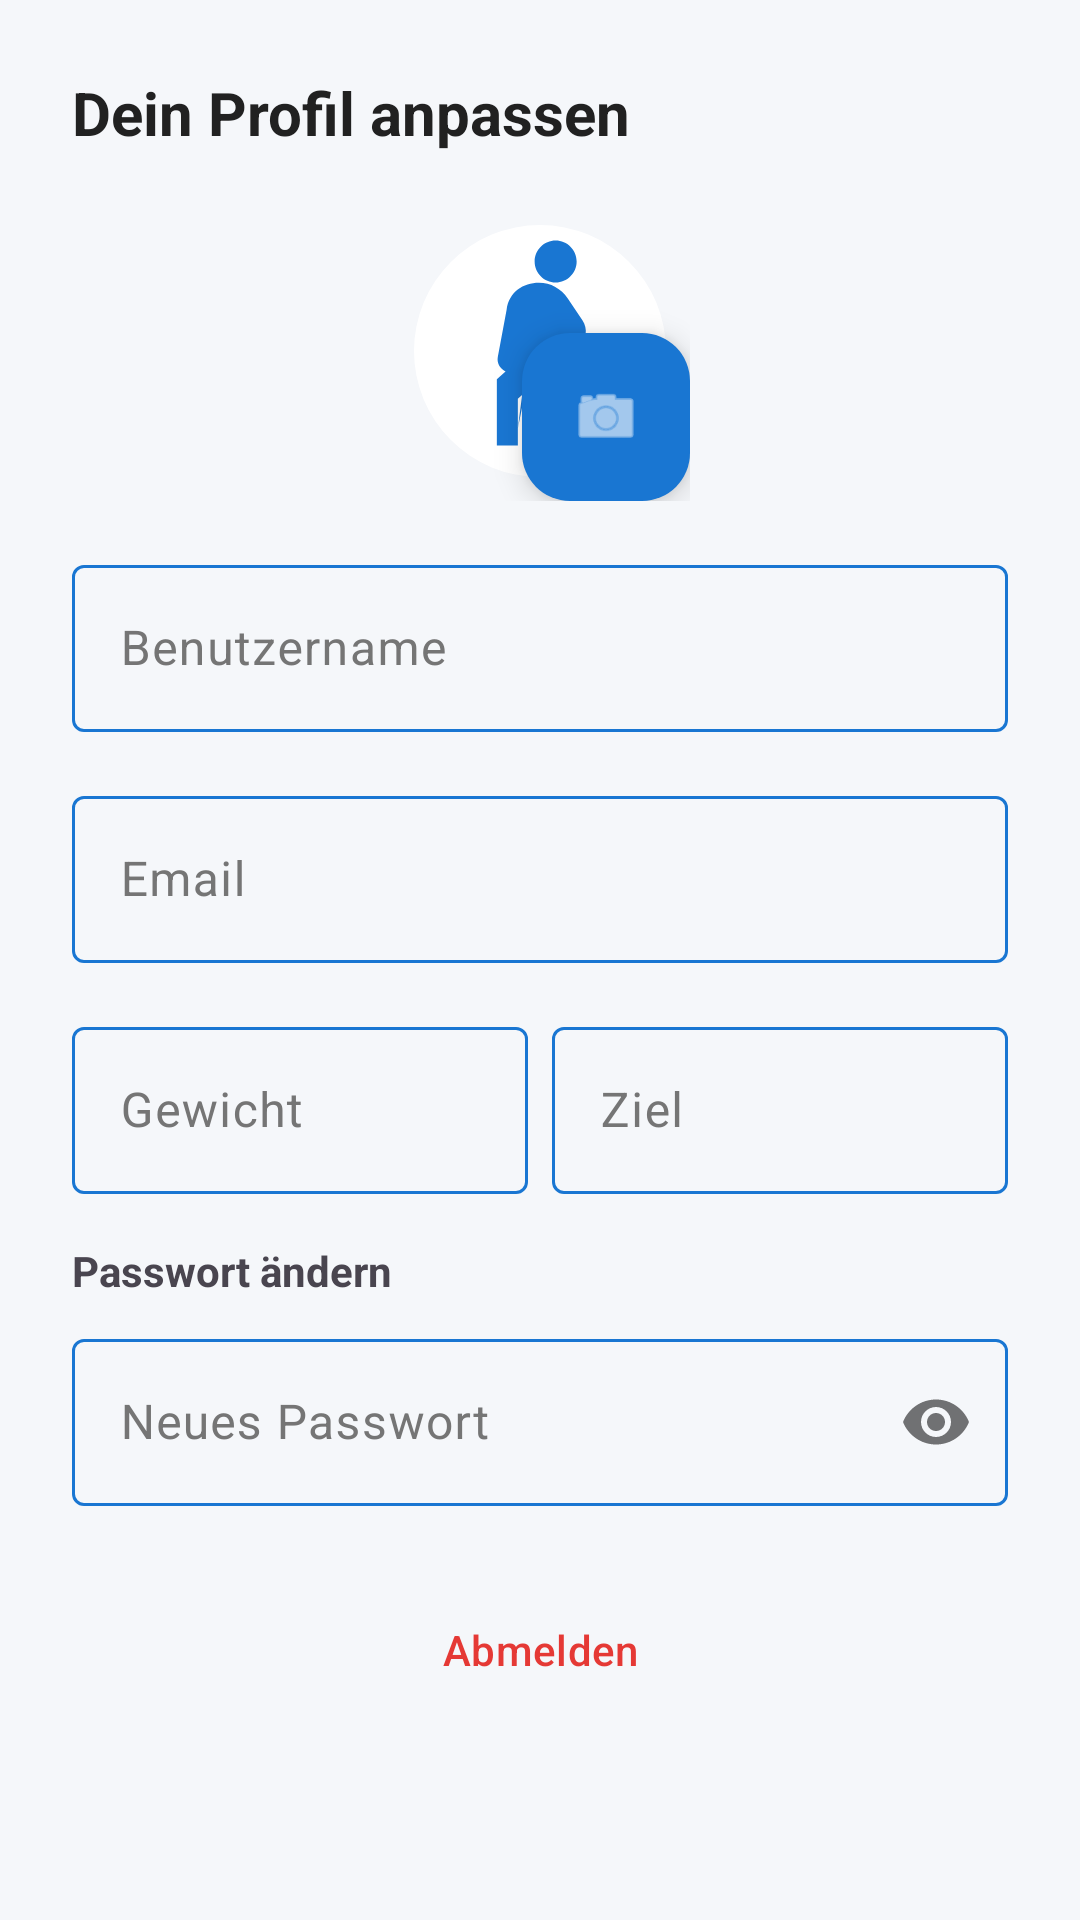

Produce the Android XML layout that renders to this screen, including the resource entries it uses.
<!-- AndroidManifest.xml: application theme Theme.MyFitnessTracker -->
<!-- res/layout/dialog_edit_profile.xml -->
<?xml version="1.0" encoding="utf-8"?>
<ScrollView xmlns:android="http://schemas.android.com/apk/res/android"
    xmlns:app="http://schemas.android.com/apk/res-auto"
    android:layout_width="match_parent"
    android:layout_height="wrap_content">

    <LinearLayout
        android:layout_width="match_parent"
        android:layout_height="wrap_content"
        android:orientation="vertical"
        android:padding="24dp">

        <TextView
            android:layout_width="wrap_content"
            android:layout_height="wrap_content"
            android:text="Dein Profil anpassen"
            android:textSize="20sp"
            android:textStyle="bold"
            android:textColor="@color/on_surface"
            android:layout_marginBottom="16dp"/>

        
        <FrameLayout
            android:layout_width="wrap_content"
            android:layout_height="wrap_content"
            android:layout_gravity="center"
            android:layout_marginBottom="16dp">

            <com.google.android.material.imageview.ShapeableImageView
                android:id="@+id/iv_profile_picture"
                android:layout_width="100dp"
                android:layout_height="100dp"
                android:scaleType="centerCrop"
                android:src="@drawable/ic_run"
                app:tint="@color/primary"
                android:background="@color/surface"
                app:shapeAppearanceOverlay="@style/ShapeAppearance.Material3.Corner.Full"
                android:padding="8dp"/>

            <com.google.android.material.floatingactionbutton.FloatingActionButton
                android:id="@+id/btn_change_picture"
                android:layout_width="wrap_content"
                android:layout_height="wrap_content"
                android:layout_gravity="bottom|end"
                app:fabSize="mini"
                app:srcCompat="@android:drawable/ic_menu_camera"
                app:tint="@android:color/white"
                app:backgroundTint="@color/primary"/>
        </FrameLayout>

        
        <com.google.android.material.textfield.TextInputLayout
            android:id="@+id/til_name"
            style="@style/Widget.Material3.TextInputLayout.OutlinedBox"
            android:layout_width="match_parent"
            android:layout_height="wrap_content"
            android:hint="Benutzername"
            android:layout_marginBottom="16dp">
            <com.google.android.material.textfield.TextInputEditText
                android:id="@+id/et_name"
                android:layout_width="match_parent"
                android:layout_height="wrap_content"
                android:inputType="textPersonName" />
        </com.google.android.material.textfield.TextInputLayout>

        
        <com.google.android.material.textfield.TextInputLayout
            android:id="@+id/til_email"
            style="@style/Widget.Material3.TextInputLayout.OutlinedBox"
            android:layout_width="match_parent"
            android:layout_height="wrap_content"
            android:hint="Email"
            android:layout_marginBottom="16dp">
            <com.google.android.material.textfield.TextInputEditText
                android:id="@+id/et_email"
                android:layout_width="match_parent"
                android:layout_height="wrap_content"
                android:inputType="textEmailAddress"
                android:enabled="false" />
        </com.google.android.material.textfield.TextInputLayout>

        <LinearLayout
            android:layout_width="match_parent"
            android:layout_height="wrap_content"
            android:orientation="horizontal"
            android:layout_marginBottom="16dp">

            
            <com.google.android.material.textfield.TextInputLayout
                style="@style/Widget.Material3.TextInputLayout.OutlinedBox"
                android:layout_width="0dp"
                android:layout_height="wrap_content"
                android:layout_weight="1"
                android:hint="Gewicht"
                app:suffixText="kg"
                android:layout_marginEnd="8dp">
                <com.google.android.material.textfield.TextInputEditText
                    android:id="@+id/et_weight"
                    android:layout_width="match_parent"
                    android:layout_height="wrap_content"
                    android:inputType="numberDecimal" />
            </com.google.android.material.textfield.TextInputLayout>

            
            <com.google.android.material.textfield.TextInputLayout
                style="@style/Widget.Material3.TextInputLayout.OutlinedBox"
                android:layout_width="0dp"
                android:layout_height="wrap_content"
                android:layout_weight="1"
                android:hint="Ziel"
                app:suffixText="km">
                <com.google.android.material.textfield.TextInputEditText
                    android:id="@+id/et_target"
                    android:layout_width="match_parent"
                    android:layout_height="wrap_content"
                    android:inputType="numberDecimal" />
            </com.google.android.material.textfield.TextInputLayout>
        </LinearLayout>

        
        <TextView
            android:layout_width="wrap_content"
            android:layout_height="wrap_content"
            android:text="Passwort ändern"
            android:textStyle="bold"
            android:layout_marginBottom="8dp"/>

        <com.google.android.material.textfield.TextInputLayout
            style="@style/Widget.Material3.TextInputLayout.OutlinedBox"
            android:layout_width="match_parent"
            android:layout_height="wrap_content"
            android:hint="Neues Passwort"
            app:passwordToggleEnabled="true"
            android:layout_marginBottom="16dp">
            <com.google.android.material.textfield.TextInputEditText
                android:id="@+id/et_new_password"
                android:layout_width="match_parent"
                android:layout_height="wrap_content"
                android:inputType="textPassword" />
        </com.google.android.material.textfield.TextInputLayout>

        <com.google.android.material.button.MaterialButton
            android:id="@+id/btn_logout"
            android:layout_width="match_parent"
            android:layout_height="wrap_content"
            android:text="Abmelden"
            style="@style/Widget.Material3.Button.TextButton"
            android:textColor="@color/error"
            android:layout_marginTop="8dp"/>

    </LinearLayout>
</ScrollView>
<!-- resources referenced by this layout -->
<resources>
  <color name="error">#E53935</color>
  <color name="on_surface">#212121</color>
  <color name="primary">#1976D2</color>
  <color name="surface">#FFFFFF</color>
  <!-- drawable ic_run (drawable) -->
  <vector xmlns:android="http://schemas.android.com/apk/res/android"
      android:width="24dp"
      android:height="24dp"
      android:viewportWidth="24"
      android:viewportHeight="24"
      android:tint="?attr/colorControlNormal">
    <path
        android:fillColor="@android:color/white"
        android:pathData="M13.49,5.48c1.1,0 2,-0.9 2,-2s-0.9,-2 -2,-2 -2,0.9 -2,2 0.9,2 2,2zM9.89,19.38l0.89,-4.42l-2.1,-1.03c-0.52,-0.26 -0.8,-0.8 -0.7,-1.35l0.84,-4.52C9.06,6.36 10.4,5.5 11.9,5.5c1.12,0 2.12,0.56 2.73,1.48l1.41,2.1c0.54,0.81 0.4,1.88 -0.33,2.52l-2.01,1.76l0.6,3.03l5.2,1.11v2h-6.2l-1.01,-5.06l-2.4,2.1V21h-2v-6.32l2.6,-2.3l0.8,-4.01"/>
  </vector>
  <style name="Theme.MyFitnessTracker" parent="Theme.Material3.DayNight.NoActionBar">
          
          <item name="colorPrimary">@color/primary</item>
          <item name="colorOnPrimary">@color/surface</item>
          <item name="colorPrimaryContainer">@color/primary</item>
          <item name="colorOnPrimaryContainer">@color/surface</item>
  
          <item name="colorSecondary">@color/secondary</item>
          <item name="colorOnSecondary">@color/on_surface</item>
  
          <item name="android:colorBackground">@color/background</item>
          <item name="colorSurface">@color/surface</item>
          <item name="colorOnSurface">@color/on_surface</item>
          <item name="colorSurfaceVariant">@color/surface</item> 
          <item name="colorOnSurfaceVariant">@color/on_surface_variant</item>
  
          <item name="colorSecondaryContainer">@color/navigation_selection_color</item> 
          <item name="colorOnSecondaryContainer">@color/primary</item>
  
          <item name="colorOutline">@color/primary</item>
          <item name="colorError">@color/error</item>
  
          
          <item name="android:statusBarColor">@color/background</item>
          <item name="android:windowLightStatusBar">true</item>
          <item name="windowActionBar">false</item>
          <item name="windowNoTitle">true</item>
      </style>
  <color name="secondary">#00BCD4</color>
  <color name="background">#F5F7FA</color>
  <color name="on_surface_variant">#757575</color>
  <color name="navigation_selection_color">#BBDEFB</color>
</resources>
